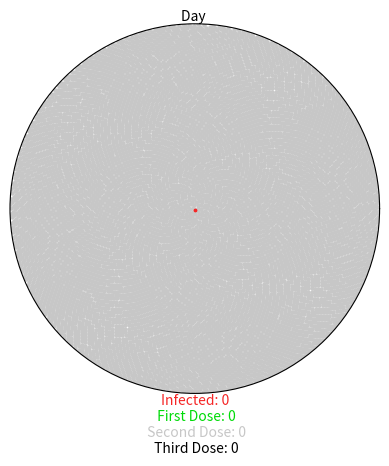

Python code for this plot:
# # THE PROGRESSIVE ACCEPTANCE OF VACCINATIONS DURING THE COVID-19 CRISES IN BRISTOL

import matplotlib.pyplot as plt
import numpy as np
from matplotlib.animation import FuncAnimation
import matplotlib.animation as ani

pop = 10000

# set colours for animation representation using RGB tuples
red = (0.96, 0.15, 0.15)  # infected
green = (0, 0.86, 0.03)  # first dose
grey = (0.78, 0.78, 0.78)  # second dose
black = (0, 0, 0)  # third dose

# Define the parameters
COVID_19 = {
    'r0': 2.28,
    'infected': 5,
    'first_dose': 0.7,
    'second_dose': 0.2,
    'third_dose': 0.1,
    'start': 0.034,
    'end': (21, 42),
    'serial_interval': 7,
    'mid': 0.2,
    'mild_rec': (7, 14),
    'half_way': (14, 56)
}


# # Create a class to Hold all functionality
# A class was created to contain several different functions
# The class was first initialized with a sample polar plot with size 5, and certain hypothetical parameters were created
# Real data was tested in the simulation, however, we experienced RunTime errors and the simulation was very slow
# Because we were dealing with a tonne of data

class Vaccine():
    def __init__(self, params):
        '''The class was created to Hold all relevant functions, it was first initialized with a sample polar plot
        with size 5 and certain hypothetical parameters such as the serial_interval (predicting the interval between the spread of the infection
        and the adoption of the vaccines) were used.'''
        ''' The simulation is a realistic video representation of the progressive acceptance of vaccinations during the COVID-19 Crises in Bristol.
         The data set used in this project contained information on the number of doses of vaccines distributed in each region and
         the cumulative number of infections. For Bristol, this was about 150,647, with the ratio of first dose, second and third dose being 7:2:1.
          These data were used in the creation of parameters necessary for building the class in which functions for the simulation were to run.'''

        # params: dictionary with all relevant information
        # create a polar histogram using theta, radii and width (dimensions) instead of x and y

        self.fig = plt.figure()
        # instantiate a polar plot, 111 means a 1 x 1 grid
        self.axes = self.fig.add_subplot(111, projection='polar')
        self.axes.grid(False)
        # modify axes to remove grid lines and tick marks
        self.axes.set_xticklabels([])
        self.axes.set_yticklabels([])
        # set the radius of the plot
        self.axes.set_ylim(0, 1)

        # flashing text/annotations.. these would show above and below the polar plot
        # pi is the ratio of a circumference of a circle to its diameter

        self.day_text = self.axes.annotate('Day ', xy=[np.pi / 2, 1], ha='center', va='bottom')
        # centred at the top of the plot... theta value is pi/2 and r value is 1
        # create annotations to show at the bottom of the plot, and the colours of these annotations must correspond
        # with the color grid above
        self.infected_text = self.axes.annotate('Infected: 0', xy=[3 * np.pi / 2, 1], ha='center', va='top', color=red)
        self.first_dose_text = self.axes.annotate('\n First Dose: 0', xy=[3 * np.pi / 2, 1], ha='center', va='top',
                                                  color=green)
        self.second_dose_text = self.axes.annotate('\n\n Second Dose: 0', xy=[3 * np.pi / 2, 1], ha='center', va='top',
                                                   color=grey)
        self.third_dose_text = self.axes.annotate('\n\n\n Third Dose: 0', xy=[3 * np.pi / 2, 1], ha='center', va='top',
                                                  color=black)

        # create member variables for the parameters defined so that they can be called
        # The day, infected and vaccinated persons are initialized at zero so that iterations could make the numbers increase
        self.day = 0
        self.infected_people = 0
        self.first_dose_people = 0
        self.second_dose_people = 0
        self.third_dose_people = 0
        self.r0 = params['r0']
        # r0 is the measurement of the contagiousness of the disease
        self.infected = params['infected']
        self.first_dose = params['first_dose']
        self.second_dose = params['second_dose']
        self.third_dose = params['third_dose']
        self.serial_interval = params['serial_interval']
        self.start = params['start']
        self.mid = params['mid']
        self.end = params['end']
        self.end = params['mild_rec']

        # These parameters would create estimated intervals between when the infection spreads, and when vaccination begins
        self.rate = params['infected'] + params['mild_rec'][0]
        self.rate2 = params['infected'] + params['mild_rec'][1]
        self.rate3 = params['infected'] + params['end'][0]
        self.rate4 = params['infected'] + params['end'][1]
        self.rate5 = params['infected'] + params['half_way'][0]
        self.rate6 = params['infected'] + params['half_way'][1]

        # The code is written in such a way that iterations for an entire year are possible/trackable
        # the thetas and rs dictionaries would become populated with dimensions which would be useful for creating the polar plot
        self.mind = {i: {'thetas': [], 'rs': []} for i in range(self.rate, 365)}
        self.mind2 = {'next_batch': {i: {'thetas': [], 'rs': []} for i in range(self.rate3, 365)},
                      'another_batch': {i: {'thetas': [], 'rs': []} for i in range(self.rate5, 365)}}

        # create a control, 1 person at a time
        # restrictions to the extent to which vaccinations were accepted, the virus/vaccination rates would therefore spread in waves
        # That you are vaccinated does not mean you may not get infected
        self.vaccinated_before = 0
        self.vaccinated_after = 1

        self.first_wave()

    def first_wave(self):
        '''The first_wave() function is responsible for depicting how the infections spread through iterations, after it had been initialized to zero.
        It initializes our plot with the set population of 10,000.
        The GOLDEN SPIRAL METHOD discussed on stackoverflow: https://stackoverflow.com/questions/9600801/evenly-distributing-n-points-on-a-sphere was the principle behind the sections witnessed in the polar plot.
        It generates a 2D-spiral algorithm'''
        '''This function initializes our plot with a population of 10,000'''
        # spread of the infection versus vaccine adoption rate
        pop = 10000
        # let us represent the first patient
        self.first_dose_people = 1
        self.infected_people = 1
        # golden spiral method
        indices = np.arange(0, pop) + 0.5
        self.thetas = np.pi * (1 + 5 ** 0.5) * indices
        self.rs = np.sqrt(indices / pop)
        self.plot = self.axes.scatter(self.thetas, self.rs, s=5, color=grey)
        # first infected patients color changed to indicate movement
        self.axes.scatter(self.thetas[0], self.rs[0], s=3, color=red)
        self.mind[self.rate]['thetas'].append(self.thetas[0])
        self.mind[self.rate]['rs'].append(self.rs[0])

    # Check polar histogram
    # Vaccine(COVID_19)
    # plt.show()
    # This is to check if the polar histogram has any problems

    # Let us check how the vaccine was disseminated

    def Vaccine_share(self, i):
        '''The Vaccine_share() function would calculate the number of newly infected people while vaccinations are out,
         a serial interval of 7days was used, however, this value can be changed/adjusted. '''
        # calculate the number of newly infected people during vaccine roll
        self.vaccinated_before = self.vaccinated_after
        if self.day % self.serial_interval == 0 and self.vaccinated_before < pop:
            self.new_vaccine = round(self.r0 * self.infected_people)
            # 1.1. means at least 10% of the population are not susceptible to covid, hence they do not get vaccinated
            self.vaccinated_after += round(self.new_vaccine * 1.1)
            # we have to ensure that the exposure and vaccination rates do not exceed the population size we have selected
            if self.vaccinated_after > pop:
                self.new_vaccine = round((pop - self.vaccinated_before) * 0.9)
                self.vaccinated_after = pop

            self.first_dose_people += self.new_vaccine
            self.infected_people += self.new_vaccine

            # randomly select newly vaccinated people and pass in ranges, and replace with False so we dont get the same values multiple times
            self.new_vaccine_indices = list(np.random.choice(range(self.vaccinated_before, self.vaccinated_after),
                                                             self.new_vaccine, replace=False))
            thetas = [self.thetas[i] for i in self.new_vaccine_indices]
            rs = [self.rs[i] for i in self.new_vaccine_indices]

            self.animation.event_source.stop()

            if len(self.new_vaccine_indices) > 24:
                size_list = round(len(self.new_vaccine_indices) / 24)
                # chunks defined?
                theta_chunks = list(self.chunks(thetas, size_list))
                r_chunks = list(self.chunks(rs, size_list))
                self.anim2 = ani.FuncAnimation(self.fig, self.step_by_step,
                                               interval=50, frames=len(theta_chunks),
                                               fargs=(theta_chunks, r_chunks, red))


            else:
                self.anim2 = ani.FuncAnimation(self.fig, self.step_by_step,
                                               interval=50, frames=len(thetas),
                                               fargs=(thetas, rs, red))

            self.Doses()

        self.day += 1
        self.updates()
        self.update_annotation()

    def step_by_step(self, i, thetas, rs, color):
        self.axes.scatter(thetas[i], rs[i], s=5, color=color)
        if i == (len(thetas) - 1):
            self.anim2.event_source.stop()
            self.animation.event_source.start()

    # divide population into chunks of equal size
    def chunks(self, a_list, n):
        for i in range(0, len(a_list), n):
            yield a_list[i:i + n]

    def Doses(self):
        '''calculate the doses given during each wave of the infection'''
        first = round(self.first_dose * self.new_vaccine)
        second = round(self.second_dose * self.new_vaccine)

        # randomly choose a set of indices
        self.first_indices = np.random.choice(self.new_vaccine_indices, first,
                                              replace=False)
        # use list comprehension to get remaining indices
        balance = [
            i for i in self.new_vaccine_indices if i not in self.first_indices
        ]

        # after vaccine dissemination, some people would still fall sick and would be enthusiastic about the third dose
        # this would give us a percentage of successful vaccinations
        checking_work = 1 - (self.start / self.second_dose)
        success = round(checking_work * second)

        # These indices represent those who had severe cases and still remained infectious(fs)
        # and those who even in this state went for third vaccine shot

        self.fs_indices = []
        self.ss_indices = []

        if balance:
            self.fs_indices = np.random.choice(balance, success, replace=False)
            self.ss_indices = [i for i in balance if i not in self.fs_indices]

        '''optimum rate of dissemination of vaccine while infection spreads
        # These are done for positive persons (first indices)
        # persons who have taken the first and second dose and who are still positive (fs indices)
        # Persons who have contracted the disease multiple times but still went to have a third dose (ss indices)'''

        optimum = self.day + self.rate
        optimum1 = self.day + self.rate2
        for each in self.first_indices:
            recovery_day = np.random.randint(optimum, optimum1)
            recovery_theta = self.thetas[each]
            recovery_r = self.rs[each]

            self.mind[recovery_day]['thetas'].append(recovery_theta)
            self.mind[recovery_day]['rs'].append(recovery_r)

        optimum = self.day + self.rate3
        optimum1 = self.day + self.rate4
        for recovery in self.fs_indices:
            recovery_day = np.random.randint(optimum, optimum1)
            recovery_theta1 = self.thetas[recovery]
            recovery_r1 = self.rs[recovery]

            self.mind2['next_batch'][recovery_day]['thetas'].append(recovery_theta1)
            self.mind2['next_batch'][recovery_day]['rs'].append(recovery_r1)

        optimum = self.day + self.rate5
        optimum1 = self.day + self.rate6
        for some in self.ss_indices:
            recovery_day1 = np.random.randint(optimum, optimum1)
            recovery_theta2 = self.thetas[some]
            recovery_r2 = self.rs[some]

            self.mind2['another_batch'][recovery_day1]['thetas'].append(recovery_theta2)
            self.mind2['another_batch'][recovery_day1]['rs'].append(recovery_r2)

    def updates(self):
        '''This would update the color of plot points when infections occur, whether or not they have been vaccinated'''
        if self.day >= self.rate:
            recovery_theta = self.mind[self.day]['thetas']
            recovery_r = self.mind[self.day]['rs']
            self.axes.scatter(recovery_theta, recovery_r, s=5, color=green)
            self.second_dose_people += len(recovery_theta)
            self.first_dose_people -= len(recovery_theta)
        if self.day >= self.rate3:
            recovery_theta1 = self.mind2['next_batch'][self.day]['thetas']
            recovery_r1 = self.mind2['next_batch'][self.day]['rs']
            self.axes.scatter(recovery_theta1, recovery_r1, s=5, color=grey)
            self.second_dose_people += len(recovery_theta1)
            self.first_dose_people -= len(recovery_theta1)
        if self.day >= self.rate5:
            recovery_theta2 = self.mind2['another_batch'][self.day]['thetas']
            recovery_r2 = self.mind2['another_batch'][self.day]['rs']
            self.axes.scatter(recovery_theta2, recovery_r2, s=5, color=black)
            self.third_dose_people += len(recovery_theta2)
            self.first_dose_people -= len(recovery_theta2)

    def update_annotation(self):
        '''The update_annotation function would make changes to the annotations created at the beginning on the polar plot,
         so that each data would change and reflect on the plot. Formatted strings were used to make changes'''
        self.day_text.set_text(f'Day {self.day}')
        self.infected_text.set_text(f'Infected: {self.infected_people}')
        self.first_dose_text.set_text(f'\n First Dose: {self.first_dose}')
        self.second_dose_text.set_text(f'\n\n Second Dose: {self.second_dose}')
        self.third_dose_text.set_text(f'\n\n\n Third Dose: {self.third_dose}')

    def gen(self):
        while self.third_dose_people + self.second_dose_people < self.infected_people:
            yield

    def animate(self):
        '''-The animation would look like a circle, starting with a centralized red dot signifying an infected person
        - The disease would spread, and vaccine adoption rates can be spotted during the proliferation of the disease
        - This does not necessarily mean that infections have reduced/have been curbed
        - The simulation would run until it shows a phase of equilibria between vaccinations and infections
        And then a decline in infectious rates'''
        self.animation = ani.FuncAnimation(self.fig, self.Vaccine_share, frames=self.gen, repeat=True)


def Main_function():
    covid = Vaccine(COVID_19)
    covid.animate()
    plt.show()


if __name__ == '__main__':
    Main_function()

# simulation complete
